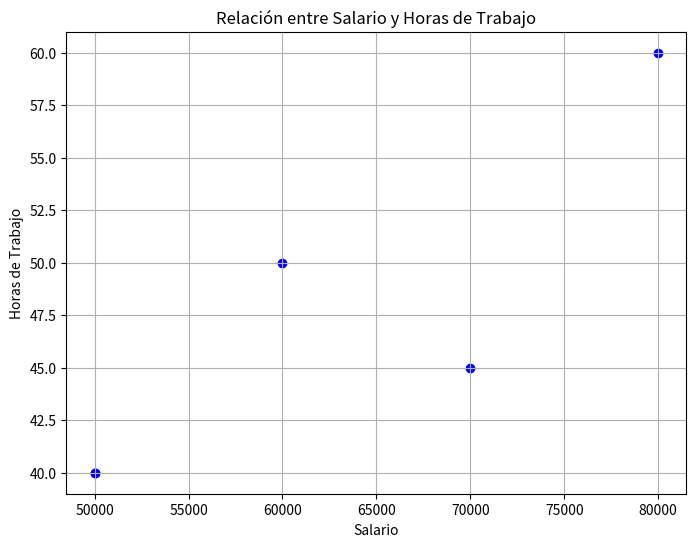

Python code for this plot:
import pandas as pd
import matplotlib.pyplot as plt


data = {
    'Nombre': ['Ana', 'Luis', 'Pedro', 'Marta', 'Jorge'],
    'Edad': [23, 34, 45, 28, 30],
    'Salario': [50000, 60000, 80000, 50000, 70000],
    'Horas_Trabajo': [40, 50, 60, 40, 45]
}

df = pd.DataFrame(data)
df


df_ordenado = df.sort_values(by='Edad')
print("\nDataFrame ordenado por Edad:")
print(df_ordenado)


# Filtrar filas donde el Salario es mayor a 60,000
df_filtrado = df[df['Salario'] > 60000]
print("\nFiltrado por Salario mayor a 60,000:")
print(df_filtrado)


# Graficar la relación entre Salario y Horas de Trabajo
plt.figure(figsize=(8, 6))
plt.scatter(df['Salario'], df['Horas_Trabajo'], color='blue')
plt.title('Relación entre Salario y Horas de Trabajo')
plt.xlabel('Salario')
plt.ylabel('Horas de Trabajo')
plt.grid(True)
plt.show()


# Agregar una columna que sea el salario por hora de trabajo
df['Salario_Hora'] = df['Salario'] / df['Horas_Trabajo']
print("\nDataFrame con columna Salario por Hora:")
print(df)

# Restar Edad de Salario_Hora
df['Ajuste_Salario'] = df['Salario_Hora'] - df['Edad']
print("\nDataFrame con columna Ajuste Salario:")
print(df)


# Agregar una columna que indique si la persona gana más de 65,000
df['Gana_Mas_65000'] = df['Salario'] > 65000
print("\nDataFrame con columna Gana Mas 65000:")
print(df)

# Eliminar las columnas 'Salario_Hora' y 'Ajuste_Salario'
df = df.drop(columns=['Salario_Hora', 'Ajuste_Salario'])
print("\nDataFrame después de eliminar columnas:")
print(df)


